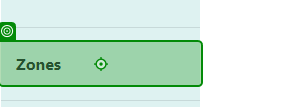
Task: A project to remove create and check all zones.

Workflow: DeleteSequence

Step 1: click on 'Zones'

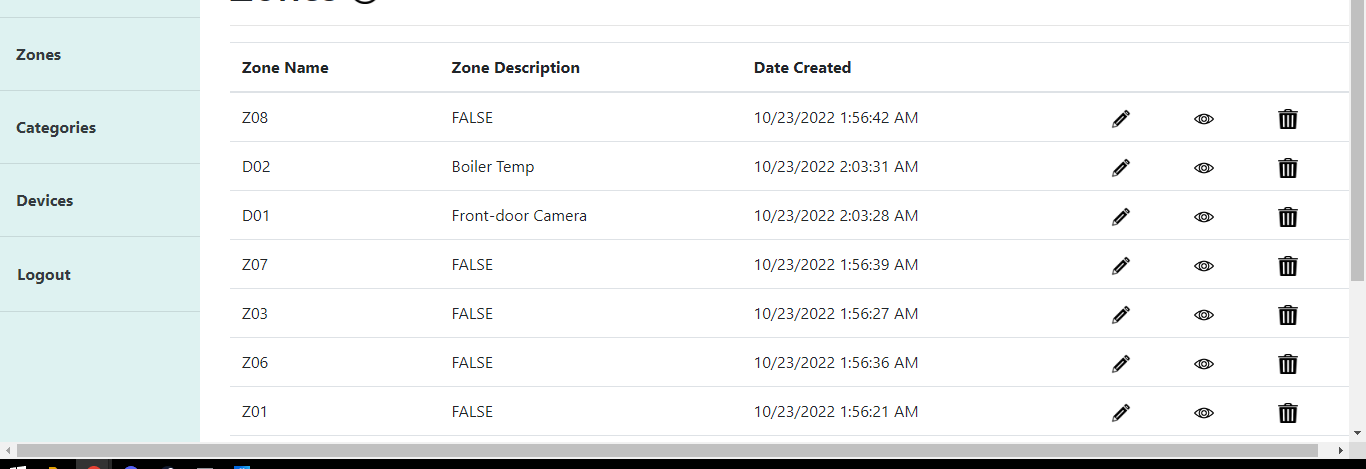
Step 2: get-text

Step 3: click on 'Categories' (no picture)

Step 4: get-text (same screen as step 2)

Step 5: click on 'Devices' (no picture)

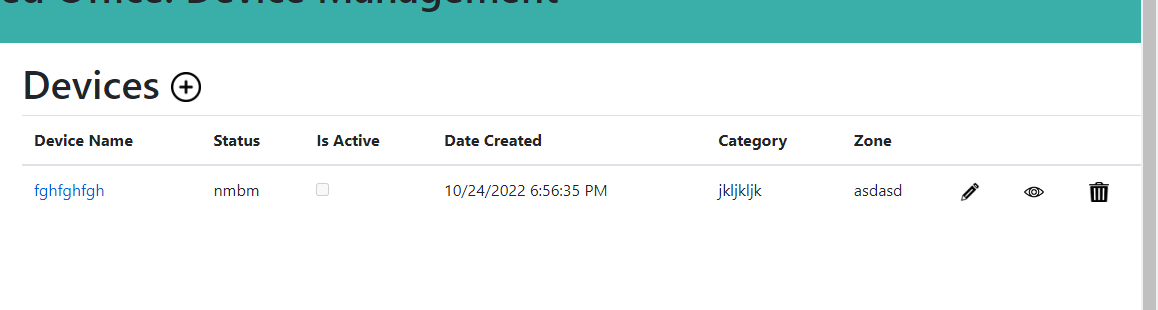
Step 6: get-text

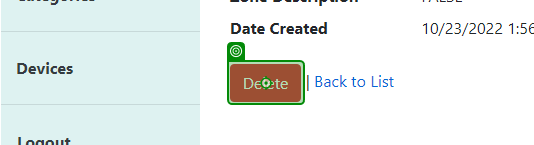
Step 7: click on 'Delete'